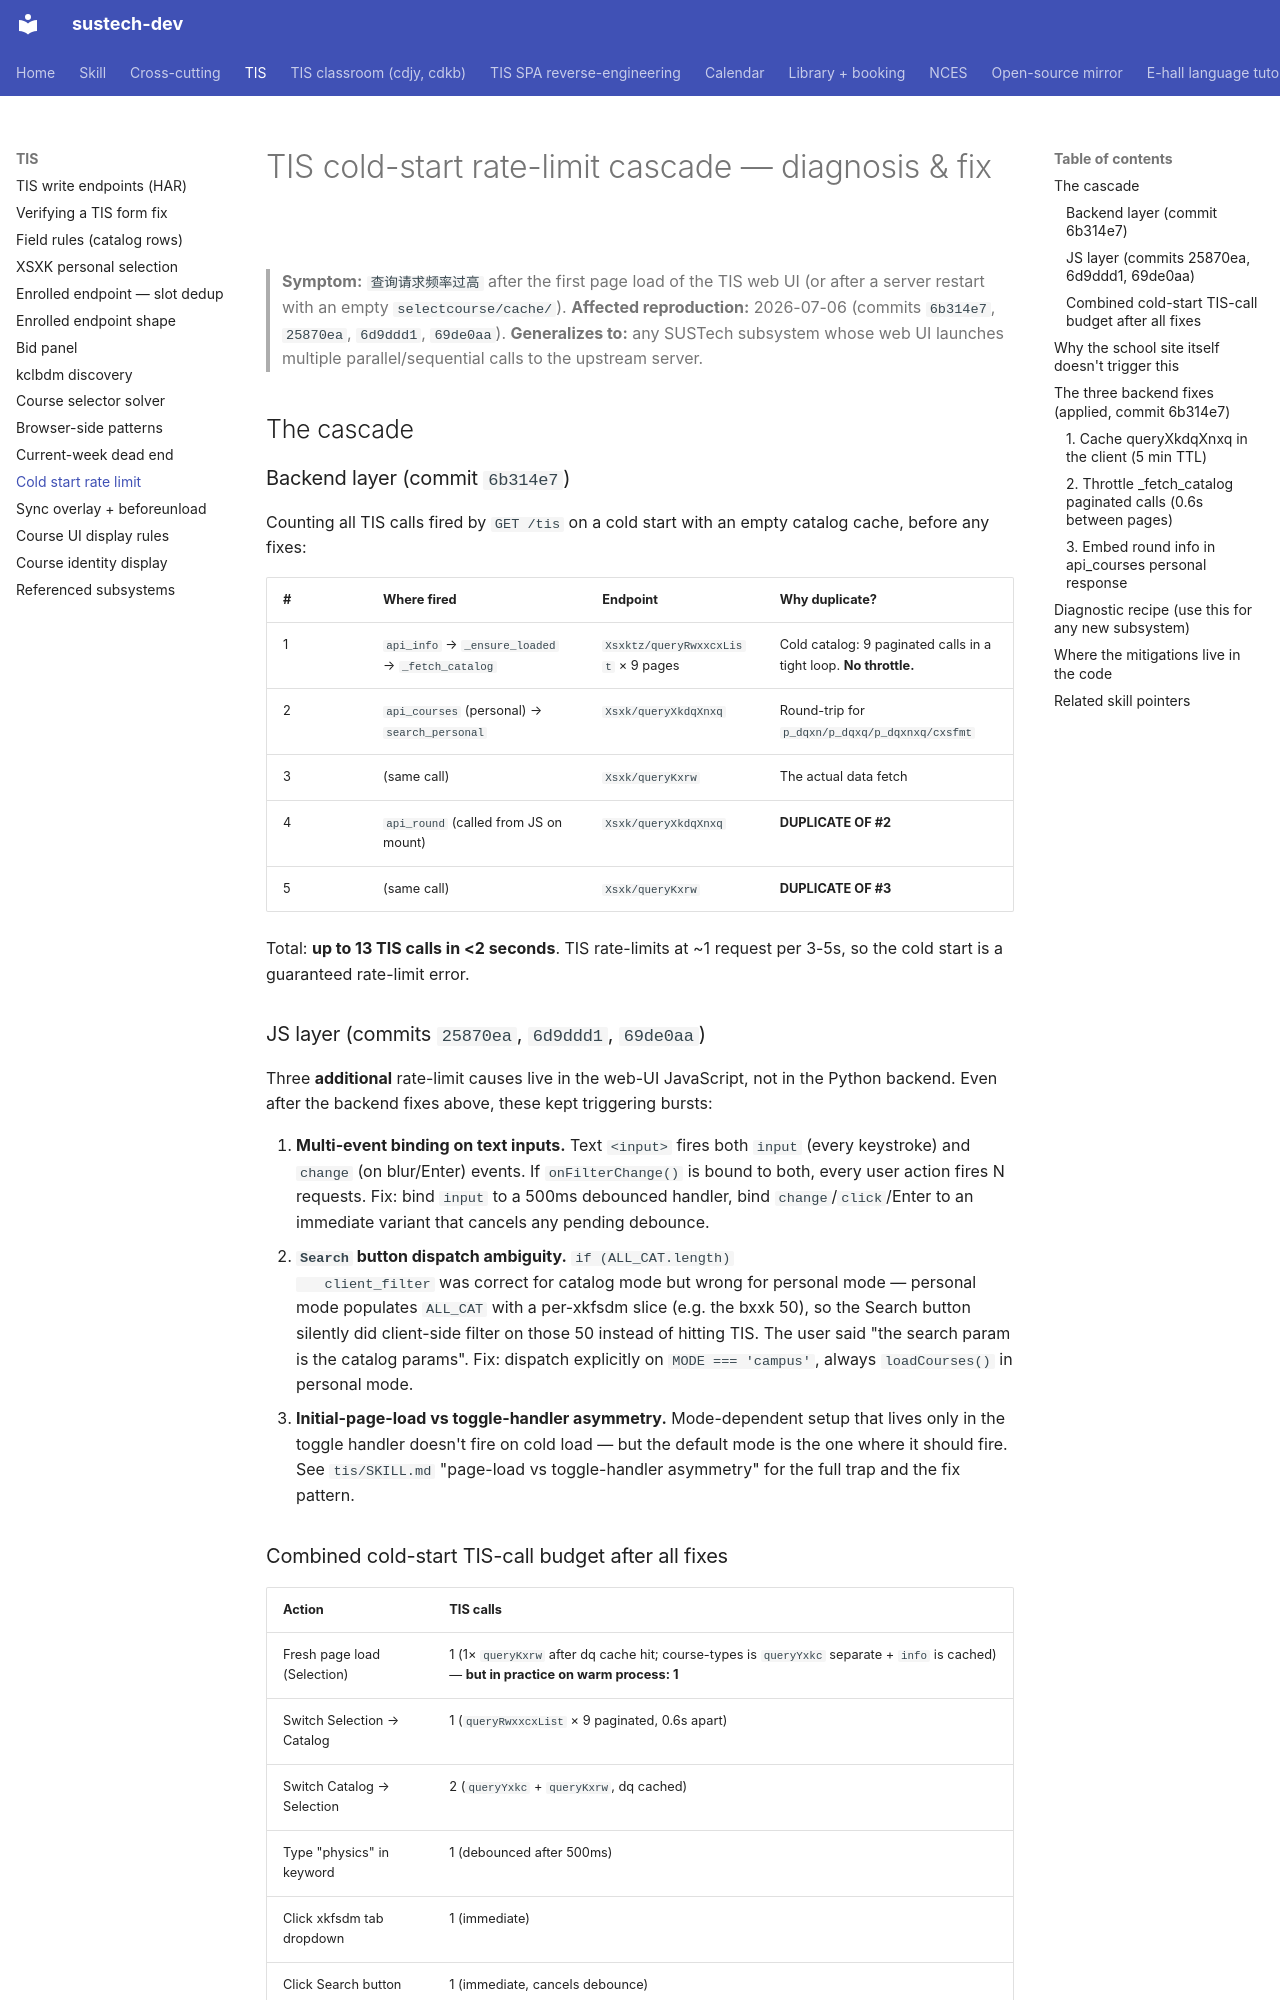

repository: dumixthestpd/sustech-dev · page: references/tis-cold-start-rate-limit-2026-07-06/index.html · generator: mkdocs

# TIS cold-start rate-limit cascade — diagnosis & fix

> **Symptom:** `查询请求频率过高` after the first page load of the TIS web UI
> (or after a server restart with an empty `selectcourse/cache/`).
> **Affected reproduction:** 2026-07-06 (commits `6b314e7`, `25870ea`,
> `6d9ddd1`, `69de0aa`).
> **Generalizes to:** any SUSTech subsystem whose web UI launches multiple
> parallel/sequential calls to the upstream server.

## The cascade

### Backend layer (commit `6b314e7`)

Counting all TIS calls fired by `GET /tis` on a cold start with an empty
catalog cache, before any fixes:

| # | Where fired                                   | Endpoint                          | Why duplicate?                         |
|---|-----------------------------------------------|-----------------------------------|----------------------------------------|
| 1 | `api_info` → `_ensure_loaded` → `_fetch_catalog` | `Xsxktz/queryRwxxcxList` × 9 pages | Cold catalog: 9 paginated calls in a tight loop. **No throttle.** |
| 2 | `api_courses` (personal) → `search_personal`  | `Xsxk/queryXkdqXnxq`              | Round-trip for `p_dqxn/p_dqxq/p_dqxnxq/cxsfmt` |
| 3 | (same call)                                   | `Xsxk/queryKxrw`                  | The actual data fetch                  |
| 4 | `api_round` (called from JS on mount)         | `Xsxk/queryXkdqXnxq`              | **DUPLICATE OF #2**                    |
| 5 | (same call)                                   | `Xsxk/queryKxrw`                  | **DUPLICATE OF #3**                    |

Total: **up to 13 TIS calls in <2 seconds**. TIS rate-limits at
~1 request per 3-5s, so the cold start is a guaranteed rate-limit error.

### JS layer (commits `25870ea`, `6d9ddd1`, `69de0aa`)

Three **additional** rate-limit causes live in the web-UI JavaScript, not
in the Python backend. Even after the backend fixes above, these kept
triggering bursts:

1. **Multi-event binding on text inputs.** Text `<input>` fires both
   `input` (every keystroke) and `change` (on blur/Enter) events.
   If `onFilterChange()` is bound to both, every user action fires
   N requests. Fix: bind `input` to a 500ms debounced handler, bind
   `change`/`click`/Enter to an immediate variant that cancels any
   pending debounce.
2. **`Search` button dispatch ambiguity.** `if (ALL_CAT.length)
   client_filter` was correct for catalog mode but wrong for
   personal mode — personal mode populates `ALL_CAT` with a per-xkfsdm
   slice (e.g. the bxxk 50), so the Search button silently did
   client-side filter on those 50 instead of hitting TIS. The user
   said "the search param is the catalog params". Fix: dispatch
   explicitly on `MODE === 'campus'`, always `loadCourses()` in
   personal mode.
3. **Initial-page-load vs toggle-handler asymmetry.** Mode-dependent
   setup that lives only in the toggle handler doesn't fire on cold
   load — but the default mode is the one where it should fire.
   See `tis/SKILL.md` "page-load vs toggle-handler asymmetry" for
   the full trap and the fix pattern.

### Combined cold-start TIS-call budget after all fixes

| Action                         | TIS calls |
|--------------------------------|-----------|
| Fresh page load (Selection)    | 1 (1× `queryKxrw` after dq cache hit; course-types is `queryYxkc` separate + `info` is cached) — **but in practice on warm process: 1** |
| Switch Selection → Catalog     | 1 (`queryRwxxcxList` × 9 paginated, 0.6s apart) |
| Switch Catalog → Selection     | 2 (`queryYxkc` + `queryKxrw`, dq cached) |
| Type "physics" in keyword      | 1 (debounced after 500ms) |
| Click xkfsdm tab dropdown      | 1 (immediate) |
| Click Search button            | 1 (immediate, cancels debounce) |
| Press Enter in keyword         | 1 (immediate, cancels debounce) |
